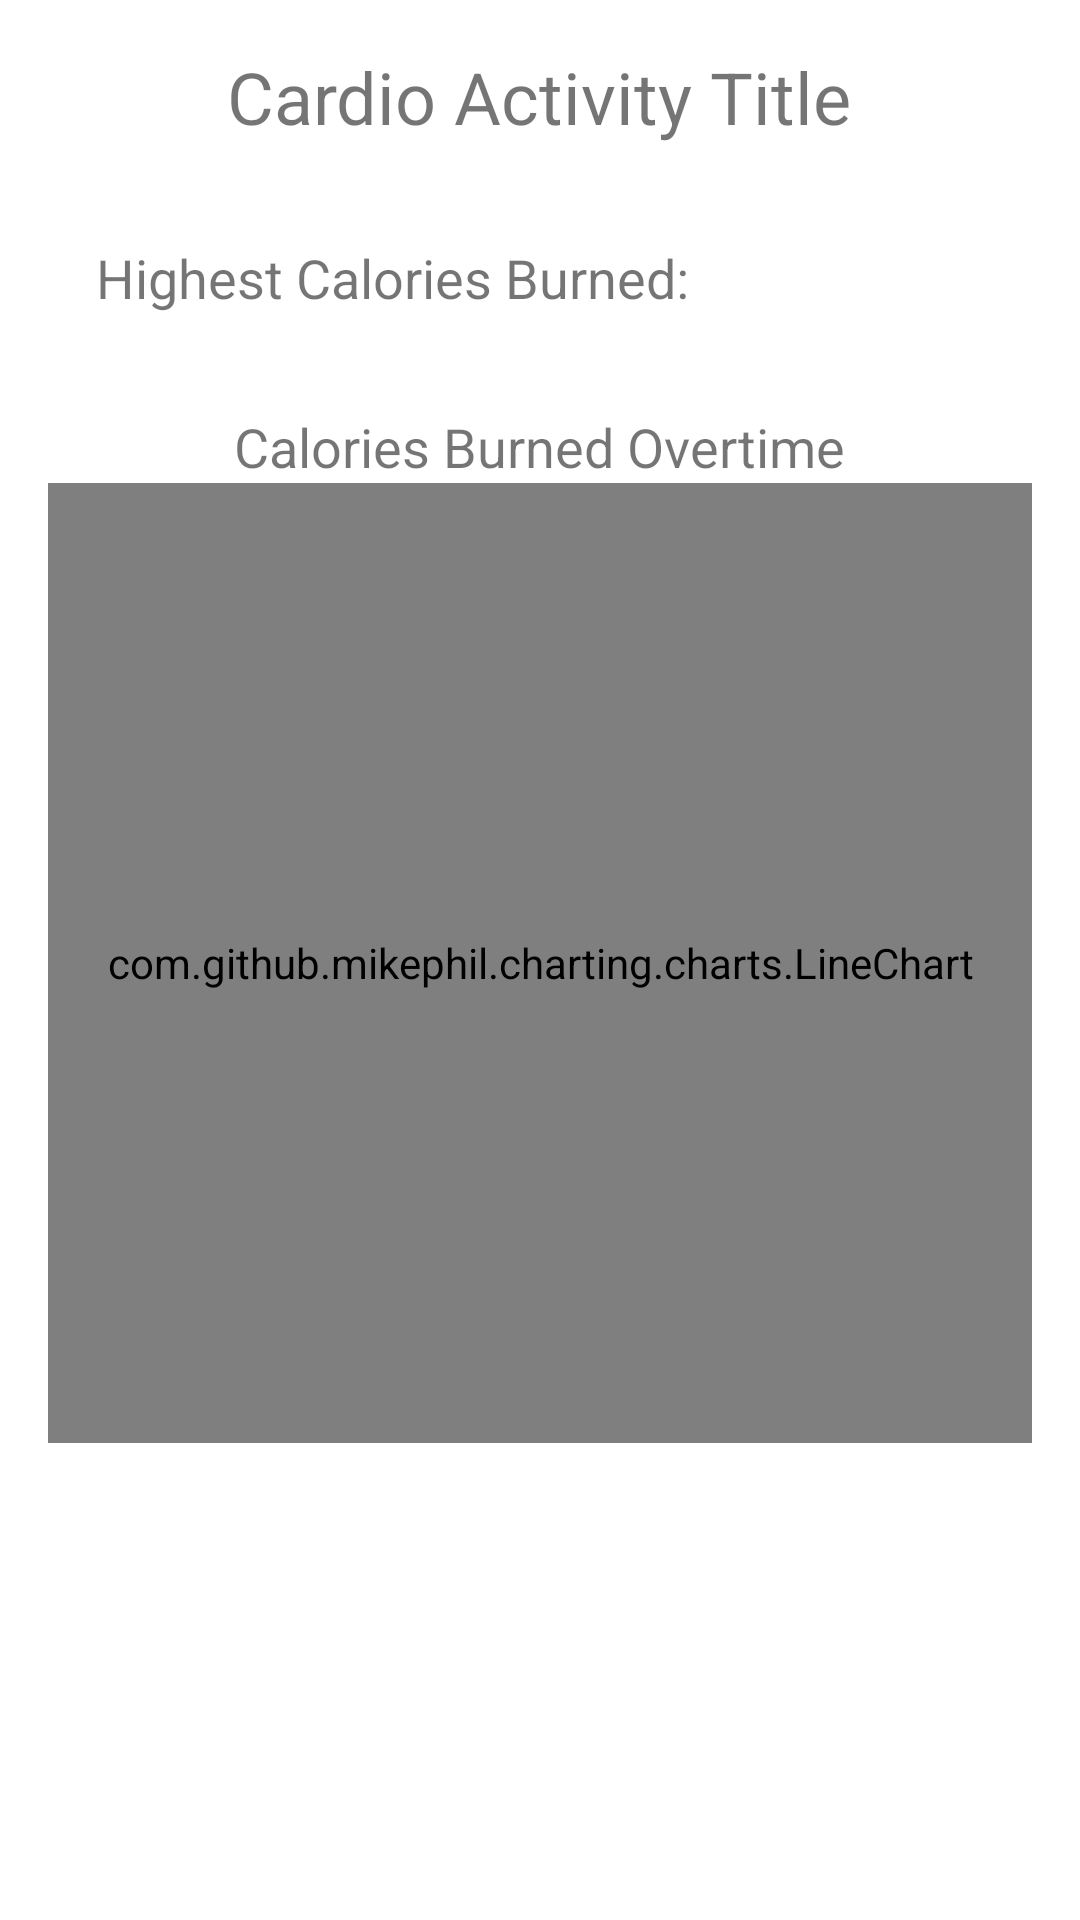

Write the Android layout XML for this screen, with the resource values it uses.
<!-- AndroidManifest.xml: application theme Theme.COMP4521_Fitness_App -->
<!-- res/layout/activity_cardio.xml -->
<?xml version="1.0" encoding="utf-8"?>
<androidx.constraintlayout.widget.ConstraintLayout xmlns:android="http://schemas.android.com/apk/res/android"
    xmlns:app="http://schemas.android.com/apk/res-auto"
    xmlns:tools="http://schemas.android.com/tools"
    android:layout_width="match_parent"
    android:layout_height="match_parent"
    tools:context=".FitnessActivities.CardioActivity">

    <RelativeLayout xmlns:android="http://schemas.android.com/apk/res/android"
        android:layout_width="match_parent"
        android:layout_height="match_parent"
        android:layout_marginHorizontal="16dp">

        <TextView
            android:id="@+id/text_cardio_title"
            android:layout_width="wrap_content"
            android:layout_height="wrap_content"
            android:layout_centerHorizontal="true"
            android:layout_margin="16dp"
            android:textSize="24sp"
            android:text="Cardio Activity Title" />

        <LinearLayout
            android:id="@+id/text_highest_calories_burned"
            android:layout_width="match_parent"
            android:layout_height="wrap_content"
            android:layout_below="@id/text_cardio_title"
            android:orientation="horizontal"
            android:layout_margin="16dp">

            <TextView
                android:layout_width="wrap_content"
                android:layout_height="wrap_content"
                android:textSize="18sp"
                android:text="Highest Calories Burned: " />
            <TextView
                android:id="@+id/text_highest_calories_burned_value"
                android:layout_width="wrap_content"
                android:layout_height="wrap_content"
                android:textSize="18sp" />
        </LinearLayout>

        <TextView
            android:id="@+id/caloriesBurnedChartTitle"
            android:layout_width="wrap_content"
            android:layout_height="wrap_content"
            android:layout_centerHorizontal="true"
            android:layout_marginTop="16dp"
            android:textSize="18sp"
            android:layout_below="@id/text_highest_calories_burned"
            android:text="Calories Burned Overtime" />
        <com.github.mikephil.charting.charts.LineChart
            android:id="@+id/caloriesBurnedChart"
            android:layout_width="match_parent"
            android:layout_height="320dp"
            android:layout_below="@id/caloriesBurnedChartTitle" />

    </RelativeLayout>

</androidx.constraintlayout.widget.ConstraintLayout>
<!-- resources referenced by this layout -->
<resources>
  <style name="Theme.COMP4521_Fitness_App" parent="Theme.MaterialComponents.DayNight.DarkActionBar">
          
          <item name="colorPrimary">@color/purple_500</item>
          <item name="colorPrimaryVariant">@color/purple_700</item>
          <item name="colorOnPrimary">@color/white</item>
          
          <item name="colorSecondary">@color/teal_200</item>
          <item name="colorSecondaryVariant">@color/teal_700</item>
          <item name="colorOnSecondary">@color/black</item>
          
          <item name="android:statusBarColor">?attr/colorPrimaryVariant</item>
          
      </style>
  <!-- not gathered from this repository: default colours our renderer supplied (Android Studio template values) -->
  <color name="purple_500">#FF6200EE</color>
  <color name="purple_700">#FF3700B3</color>
  <color name="teal_200">#FF03DAC5</color>
  <color name="teal_700">#FF018786</color>
  <color name="black">#FF000000</color>
  <color name="white">#FFFFFFFF</color>
</resources>
